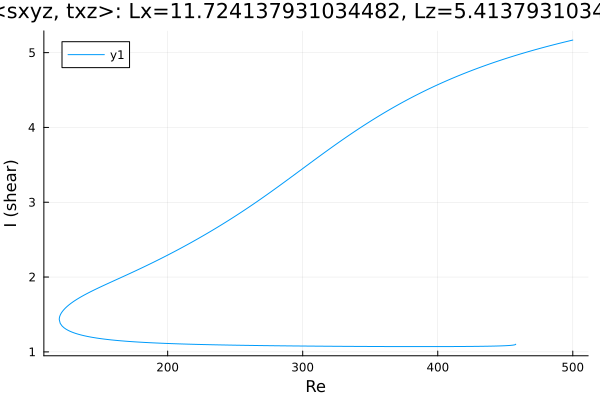

The file beside this chart, header and first rows:
Re, shear
500.0, 5.168
499.5, 5.166
498.1, 5.16
496.7, 5.154
495.3, 5.147
493.8, 5.141
492.4, 5.135
491, 5.129
489.6, 5.122
488.2, 5.116
486.8, 5.109
485.4, 5.103
483.9, 5.096
482.5, 5.09
481.1, 5.083
479.7, 5.076
478.3, 5.069
476.9, 5.062
475.5, 5.055
474, 5.048
472.6, 5.041
471.2, 5.034
469.8, 5.027
468.4, 5.02
467, 5.012
466.6, 5.011
465.2, 5.003
463.8, 4.996
462.4, 4.988
461, 4.981
459.6, 4.973
458.2, 4.965
456.7, 4.957
455.3, 4.949
453.9, 4.941
452.5, 4.933
451.1, 4.925
449.7, 4.917
448.3, 4.909
446.8, 4.9
445.4, 4.892
444, 4.883
442.6, 4.875
441.2, 4.866
439.8, 4.857
438.4, 4.848
436.9, 4.839
435.5, 4.83
434.1, 4.821
432.7, 4.812
431.3, 4.803
429.9, 4.793
428.5, 4.784
427, 4.774
425.6, 4.764
424.2, 4.755
422.8, 4.745
421.4, 4.735
420, 4.725
418.6, 4.714
... 530 more rows
